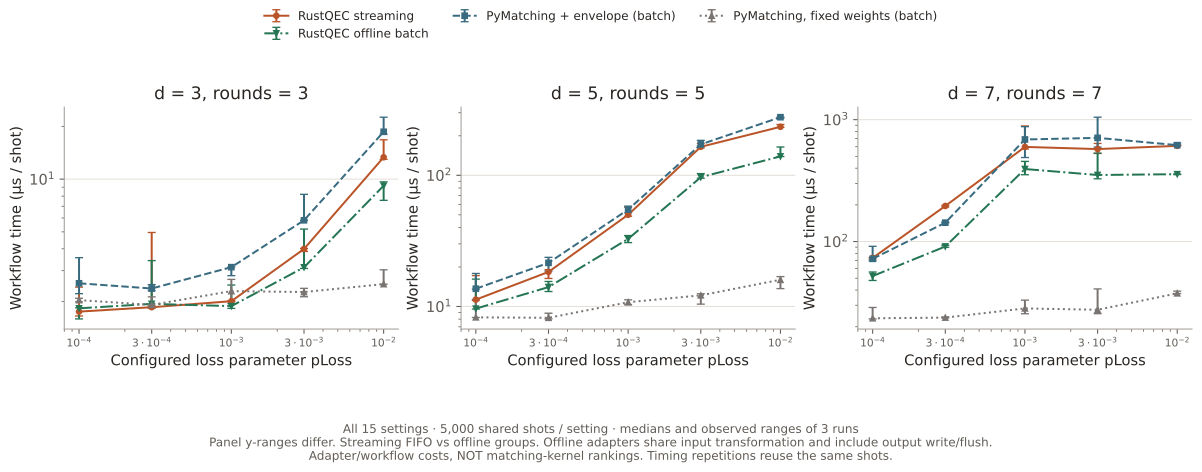

The table this chart was drawn from, first rows:
distance, rounds, loss_probability, decoder, repetition, microseconds_per_shot, input_loss_patterns, graph_builds, cache_hits, policy
3, 3, 0.0001, envelope-matching, 0, 1.752, 32, 32, 4968, FIFO/work-budget streaming
3, 3, 0.0001, envelope-matching, 1, 1.652, 32, 32, 4968, FIFO/work-budget streaming
3, 3, 0.0001, envelope-matching, 2, 2.418, 32, 32, 4968, FIFO/work-budget streaming
3, 3, 0.0001, pymatching-fixed, 0, 1.992, 32, 1, , offline batch groups
3, 3, 0.0001, pymatching-fixed, 1, 2.037, 32, 1, , offline batch groups
3, 3, 0.0001, pymatching-fixed, 2, 2.087, 32, 1, , offline batch groups
3, 3, 0.0001, pymatching-envelope, 0, 2.542, 32, 32, , offline batch groups
3, 3, 0.0001, pymatching-envelope, 1, 2.218, 32, 32, , offline batch groups
3, 3, 0.0001, pymatching-envelope, 2, 3.561, 32, 32, , offline batch groups
3, 3, 0.0001, envelope-matching-offline, 0, 1.59, 32, 32, , offline batch groups
3, 3, 0.0001, envelope-matching-offline, 1, 1.829, 32, 32, , offline batch groups
3, 3, 0.0001, envelope-matching-offline, 2, 1.842, 32, 32, , offline batch groups
3, 3, 0.0003, envelope-matching, 0, 4.962, 40, 40, 4960, FIFO/work-budget streaming
3, 3, 0.0003, envelope-matching, 1, 1.856, 40, 40, 4960, FIFO/work-budget streaming
3, 3, 0.0003, envelope-matching, 2, 1.828, 40, 40, 4960, FIFO/work-budget streaming
3, 3, 0.0003, pymatching-fixed, 0, 1.914, 40, 1, , offline batch groups
3, 3, 0.0003, pymatching-fixed, 1, 2.126, 40, 1, , offline batch groups
3, 3, 0.0003, pymatching-fixed, 2, 1.888, 40, 1, , offline batch groups
3, 3, 0.0003, pymatching-envelope, 0, 2.499, 40, 40, , offline batch groups
3, 3, 0.0003, pymatching-envelope, 1, 2.305, 40, 40, , offline batch groups
3, 3, 0.0003, pymatching-envelope, 2, 2.373, 40, 40, , offline batch groups
3, 3, 0.0003, envelope-matching-offline, 0, 1.872, 40, 40, , offline batch groups
3, 3, 0.0003, envelope-matching-offline, 1, 3.425, 40, 40, , offline batch groups
3, 3, 0.0003, envelope-matching-offline, 2, 1.939, 40, 40, , offline batch groups
3, 3, 0.001, envelope-matching, 0, 2.02, 84, 84, 4916, FIFO/work-budget streaming
3, 3, 0.001, envelope-matching, 1, 2.008, 84, 84, 4916, FIFO/work-budget streaming
3, 3, 0.001, envelope-matching, 2, 1.997, 84, 84, 4916, FIFO/work-budget streaming
3, 3, 0.001, pymatching-fixed, 0, 1.943, 84, 1, , offline batch groups
3, 3, 0.001, pymatching-fixed, 1, 2.675, 84, 1, , offline batch groups
3, 3, 0.001, pymatching-fixed, 2, 2.293, 84, 1, , offline batch groups
3, 3, 0.001, pymatching-envelope, 0, 3.145, 84, 84, , offline batch groups
3, 3, 0.001, pymatching-envelope, 1, 3.142, 84, 84, , offline batch groups
3, 3, 0.001, pymatching-envelope, 2, 2.811, 84, 84, , offline batch groups
3, 3, 0.001, envelope-matching-offline, 0, 2.486, 84, 84, , offline batch groups
3, 3, 0.001, envelope-matching-offline, 1, 1.882, 84, 84, , offline batch groups
3, 3, 0.001, envelope-matching-offline, 2, 1.826, 84, 84, , offline batch groups
3, 3, 0.003, envelope-matching, 0, 3.994, 349, 349, 4651, FIFO/work-budget streaming
3, 3, 0.003, envelope-matching, 1, 4.019, 349, 349, 4651, FIFO/work-budget streaming
3, 3, 0.003, envelope-matching, 2, 3.865, 349, 349, 4651, FIFO/work-budget streaming
3, 3, 0.003, pymatching-fixed, 0, 2.379, 349, 1, , offline batch groups
3, 3, 0.003, pymatching-fixed, 1, 2.265, 349, 1, , offline batch groups
3, 3, 0.003, pymatching-fixed, 2, 2.13, 349, 1, , offline batch groups
3, 3, 0.003, pymatching-envelope, 0, 8.19, 349, 349, , offline batch groups
3, 3, 0.003, pymatching-envelope, 1, 5.811, 349, 349, , offline batch groups
3, 3, 0.003, pymatching-envelope, 2, 5.822, 349, 349, , offline batch groups
3, 3, 0.003, envelope-matching-offline, 0, 5.186, 349, 349, , offline batch groups
3, 3, 0.003, envelope-matching-offline, 1, 3.136, 349, 349, , offline batch groups
3, 3, 0.003, envelope-matching-offline, 2, 3.09, 349, 349, , offline batch groups
3, 3, 0.01, envelope-matching, 0, 13.33, 1493, 1627, 3373, FIFO/work-budget streaming
3, 3, 0.01, envelope-matching, 1, 16.78, 1493, 1627, 3373, FIFO/work-budget streaming
3, 3, 0.01, envelope-matching, 2, 12.98, 1493, 1627, 3373, FIFO/work-budget streaming
3, 3, 0.01, pymatching-fixed, 0, 2.512, 1493, 1, , offline batch groups
3, 3, 0.01, pymatching-fixed, 1, 3.036, 1493, 1, , offline batch groups
3, 3, 0.01, pymatching-fixed, 2, 2.515, 1493, 1, , offline batch groups
3, 3, 0.01, pymatching-envelope, 0, 18.65, 1493, 1493, , offline batch groups
3, 3, 0.01, pymatching-envelope, 1, 22.59, 1493, 1493, , offline batch groups
3, 3, 0.01, pymatching-envelope, 2, 18.09, 1493, 1493, , offline batch groups
3, 3, 0.01, envelope-matching-offline, 0, 9.173, 1493, 1493, , offline batch groups
3, 3, 0.01, envelope-matching-offline, 1, 9.648, 1493, 1493, , offline batch groups
3, 3, 0.01, envelope-matching-offline, 2, 7.569, 1493, 1493, , offline batch groups
... 120 more rows
